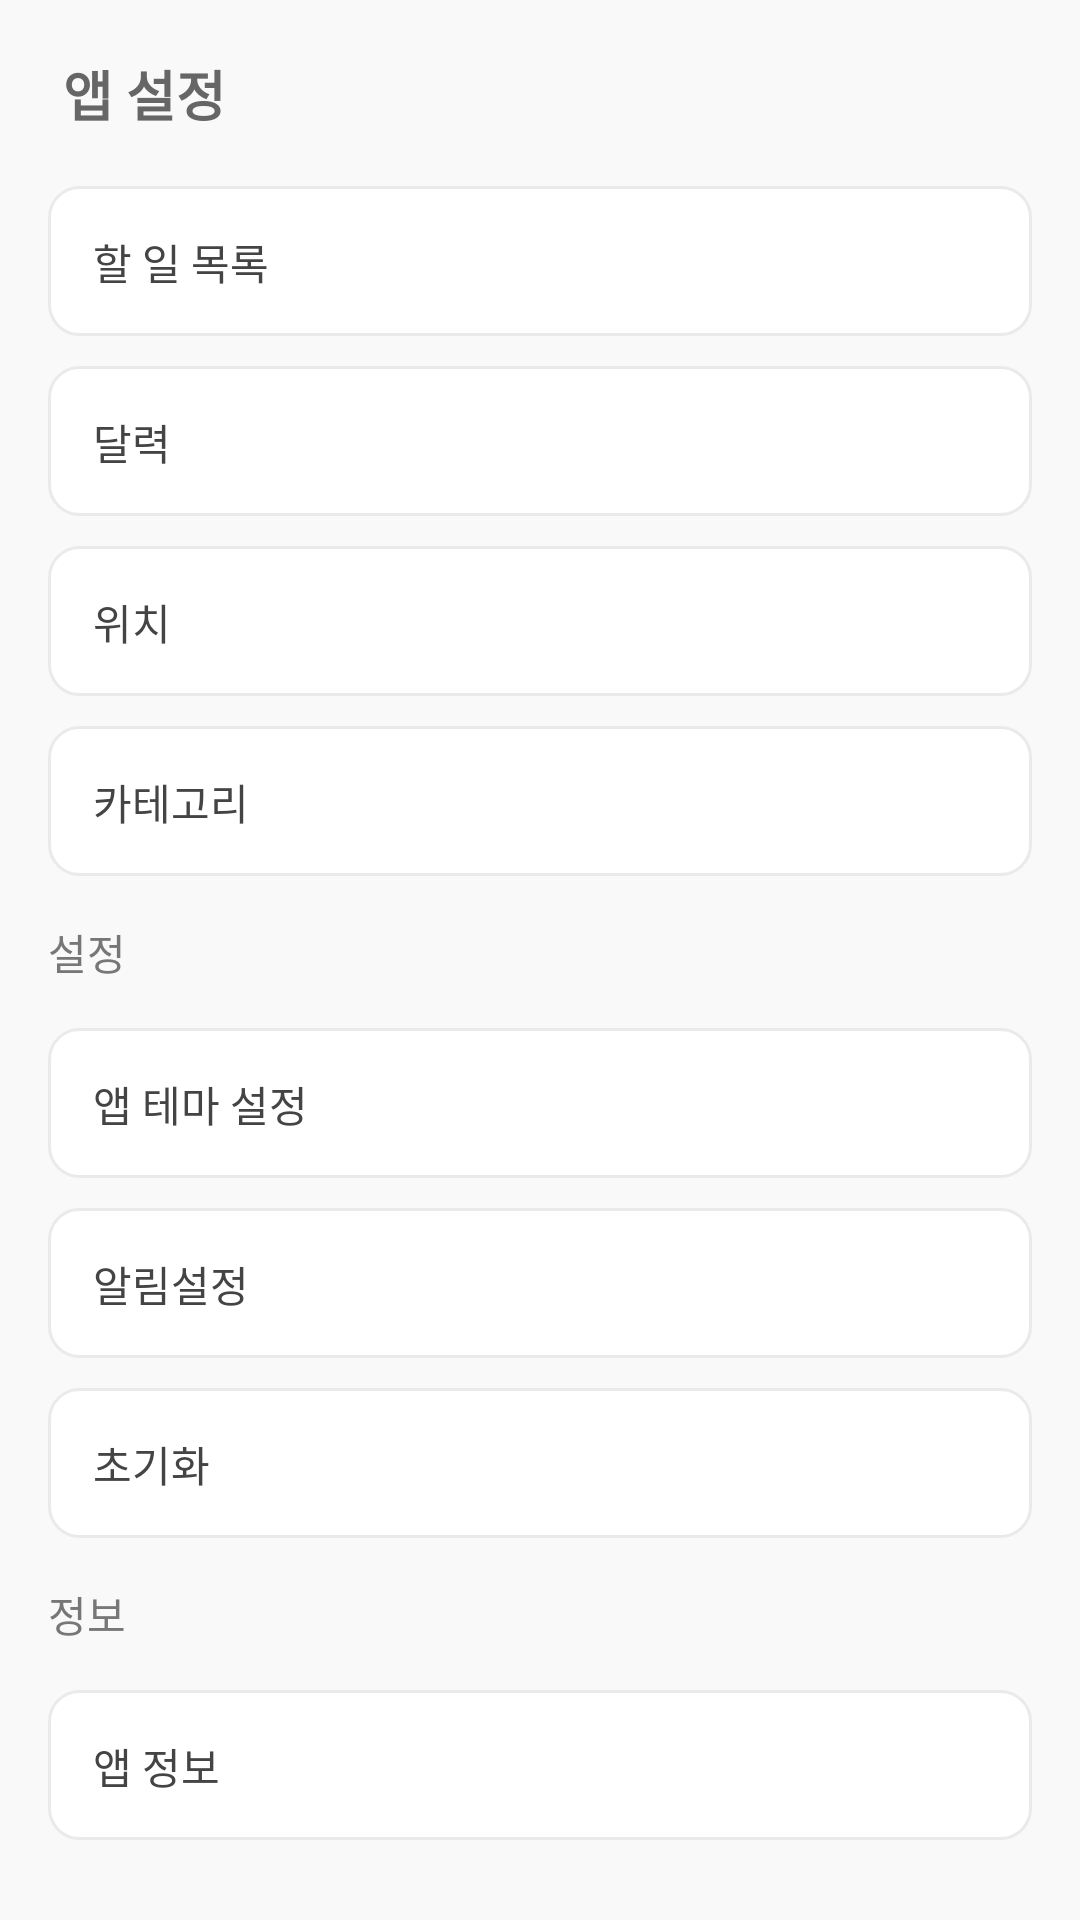

Produce the Android XML layout that renders to this screen, including the resource entries it uses.
<!-- AndroidManifest.xml: application theme AppTheme -->
<!-- res/layout/fragment_system.xml -->
<?xml version="1.0" encoding="utf-8"?>
<androidx.constraintlayout.widget.ConstraintLayout xmlns:android="http://schemas.android.com/apk/res/android"
    xmlns:app="http://schemas.android.com/apk/res-auto"
    xmlns:tools="http://schemas.android.com/tools"
    android:layout_width="match_parent"
    android:layout_height="match_parent"
    android:background="@color/color_back"
    tools:context=".TodoSystemFragment">

    <androidx.constraintlayout.widget.Guideline
        android:id="@+id/guideline_left"
        android:layout_width="wrap_content"
        android:layout_height="wrap_content"
        android:orientation="vertical"
        app:layout_constraintGuide_begin="16dp"/>

    <androidx.constraintlayout.widget.Guideline
        android:id="@+id/guideline_right"
        android:layout_width="wrap_content"
        android:layout_height="wrap_content"
        android:orientation="vertical"
        app:layout_constraintGuide_end="16dp"/>

    <LinearLayout
        android:layout_width="0dp"
        android:layout_height="52dp"
        app:layout_constraintStart_toStartOf="@id/guideline_left"
        app:layout_constraintEnd_toEndOf="@id/guideline_right"
        app:layout_constraintTop_toTopOf="parent"
        android:id="@+id/bar_back">

        <TextView
            android:layout_width="wrap_content"
            android:layout_height="wrap_content"
            android:text="앱 설정"
            android:textSize="18dp"
            android:textStyle="bold"
            android:textColor="@color/color_icon"
            android:layout_marginTop="18dp"
            android:layout_marginLeft="5dp"/>

    </LinearLayout>

    <Button
        android:layout_width="0dp"
        android:layout_height="50dp"
        android:id="@+id/list_button"
        app:layout_constraintStart_toStartOf="@id/guideline_left"
        app:layout_constraintEnd_toEndOf="@id/guideline_right"
        app:layout_constraintTop_toBottomOf="@id/bar_back"
        android:text="할 일 목록"
        android:stateListAnimator="@null"
        android:background="@drawable/radius"
        android:layout_marginTop="10dp"
        android:gravity="left"
        android:textColor="@color/color_txt"
        android:paddingLeft="15dp"
        android:paddingTop="15dp"/>

    <Button
        android:layout_width="0dp"
        android:layout_height="50dp"
        android:id="@+id/cal_button"
        app:layout_constraintStart_toStartOf="@id/guideline_left"
        app:layout_constraintEnd_toEndOf="@id/guideline_right"
        app:layout_constraintTop_toBottomOf="@id/list_button"
        android:text="달력"
        android:stateListAnimator="@null"
        android:background="@drawable/radius"
        android:layout_marginTop="10dp"
        android:textColor="@color/color_txt"
        android:gravity="left"
        android:paddingLeft="15dp"
        android:paddingTop="15dp"/>

    <Button
        android:layout_width="0dp"
        android:layout_height="50dp"
        android:id="@+id/map_button"
        app:layout_constraintStart_toStartOf="@id/guideline_left"
        app:layout_constraintEnd_toEndOf="@id/guideline_right"
        app:layout_constraintTop_toBottomOf="@id/cal_button"
        android:text="위치"
        android:stateListAnimator="@null"
        android:background="@drawable/radius"
        android:layout_marginTop="10dp"
        android:textColor="@color/color_txt"
        android:gravity="left"
        android:paddingLeft="15dp"
        android:paddingTop="15dp"/>

    <Button
        android:layout_width="0dp"
        android:layout_height="50dp"
        android:id="@+id/cate_button"
        app:layout_constraintStart_toStartOf="@id/guideline_left"
        app:layout_constraintEnd_toEndOf="@id/guideline_right"
        app:layout_constraintTop_toBottomOf="@id/map_button"
        android:text="카테고리"
        android:stateListAnimator="@null"
        android:background="@drawable/radius"
        android:layout_marginTop="10dp"
        android:textColor="@color/color_txt"
        android:gravity="left"
        android:paddingLeft="15dp"
        android:paddingTop="15dp"/>

    <TextView
        android:layout_width="wrap_content"
        android:layout_height="wrap_content"
        android:id="@+id/sys_txt"
        android:text="설정"
        app:layout_constraintStart_toStartOf="@id/guideline_left"
        app:layout_constraintTop_toBottomOf="@id/cate_button"
        android:textColor="#777777"
        android:layout_marginTop="15dp"/>

    <Button
        android:layout_width="0dp"
        android:layout_height="50dp"
        android:id="@+id/thema_button"
        app:layout_constraintStart_toStartOf="@id/guideline_left"
        app:layout_constraintEnd_toEndOf="@id/guideline_right"
        app:layout_constraintTop_toBottomOf="@id/sys_txt"
        android:text="앱 테마 설정"
        android:stateListAnimator="@null"
        android:background="@drawable/radius"
        android:layout_marginTop="15dp"
        android:textColor="@color/color_txt"
        android:gravity="left"
        android:paddingLeft="15dp"
        android:paddingTop="15dp"/>

    <Button
        android:layout_width="0dp"
        android:layout_height="50dp"
        android:id="@+id/alerm_button"
        app:layout_constraintStart_toStartOf="@id/guideline_left"
        app:layout_constraintEnd_toEndOf="@id/guideline_right"
        app:layout_constraintTop_toBottomOf="@id/thema_button"
        android:text="알림설정"
        android:stateListAnimator="@null"
        android:background="@drawable/radius"
        android:layout_marginTop="10dp"
        android:textColor="@color/color_txt"
        android:gravity="left"
        android:paddingLeft="15dp"
        android:paddingTop="15dp"/>

    <Button
        android:layout_width="0dp"
        android:layout_height="50dp"
        android:id="@+id/reset_button"
        app:layout_constraintStart_toStartOf="@id/guideline_left"
        app:layout_constraintEnd_toEndOf="@id/guideline_right"
        app:layout_constraintTop_toBottomOf="@id/alerm_button"
        android:text="초기화"
        android:stateListAnimator="@null"
        android:background="@drawable/radius"
        android:layout_marginTop="10dp"
        android:textColor="@color/color_txt"
        android:gravity="left"
        android:paddingLeft="15dp"
        android:paddingTop="15dp"/>

    <TextView
        android:layout_width="wrap_content"
        android:layout_height="wrap_content"
        android:id="@+id/sys_txt2"
        android:text="정보"
        app:layout_constraintStart_toStartOf="@id/guideline_left"
        app:layout_constraintTop_toBottomOf="@id/reset_button"
        android:textColor="#777777"
        android:layout_marginTop="15dp"/>

    <Button
        android:layout_width="0dp"
        android:layout_height="50dp"
        android:id="@+id/info_button"
        app:layout_constraintStart_toStartOf="@id/guideline_left"
        app:layout_constraintEnd_toEndOf="@id/guideline_right"
        app:layout_constraintTop_toBottomOf="@id/sys_txt2"
        android:text="앱 정보"
        android:stateListAnimator="@null"
        android:background="@drawable/radius"
        android:layout_marginTop="15dp"
        android:textColor="@color/color_txt"
        android:gravity="left"
        android:paddingLeft="15dp"
        android:paddingTop="15dp"/>


</androidx.constraintlayout.widget.ConstraintLayout>
<!-- resources referenced by this layout -->
<resources>
  <color name="color_back">#F9F9F9</color>
  <color name="color_icon">#666666</color>
  <color name="color_txt">#444444</color>
  <!-- drawable radius (drawable) -->
  <?xml version="1.0" encoding="utf-8"?>
  <shape xmlns:android="http://schemas.android.com/apk/res/android">
      <solid android:color="@color/box_back"/>
      <corners android:radius="10dp"/>
      <stroke android:width="1dp" android:color="#eaeaea"/>
  </shape>
  <style name="AppTheme" parent="Theme.AppCompat.Light.NoActionBar">
          <item name="colorAccent">@android:color/black</item>
          <item name="android:windowBackground">@color/color_back</item>
      </style>
  <color name="box_back">#ffffff</color>
</resources>
